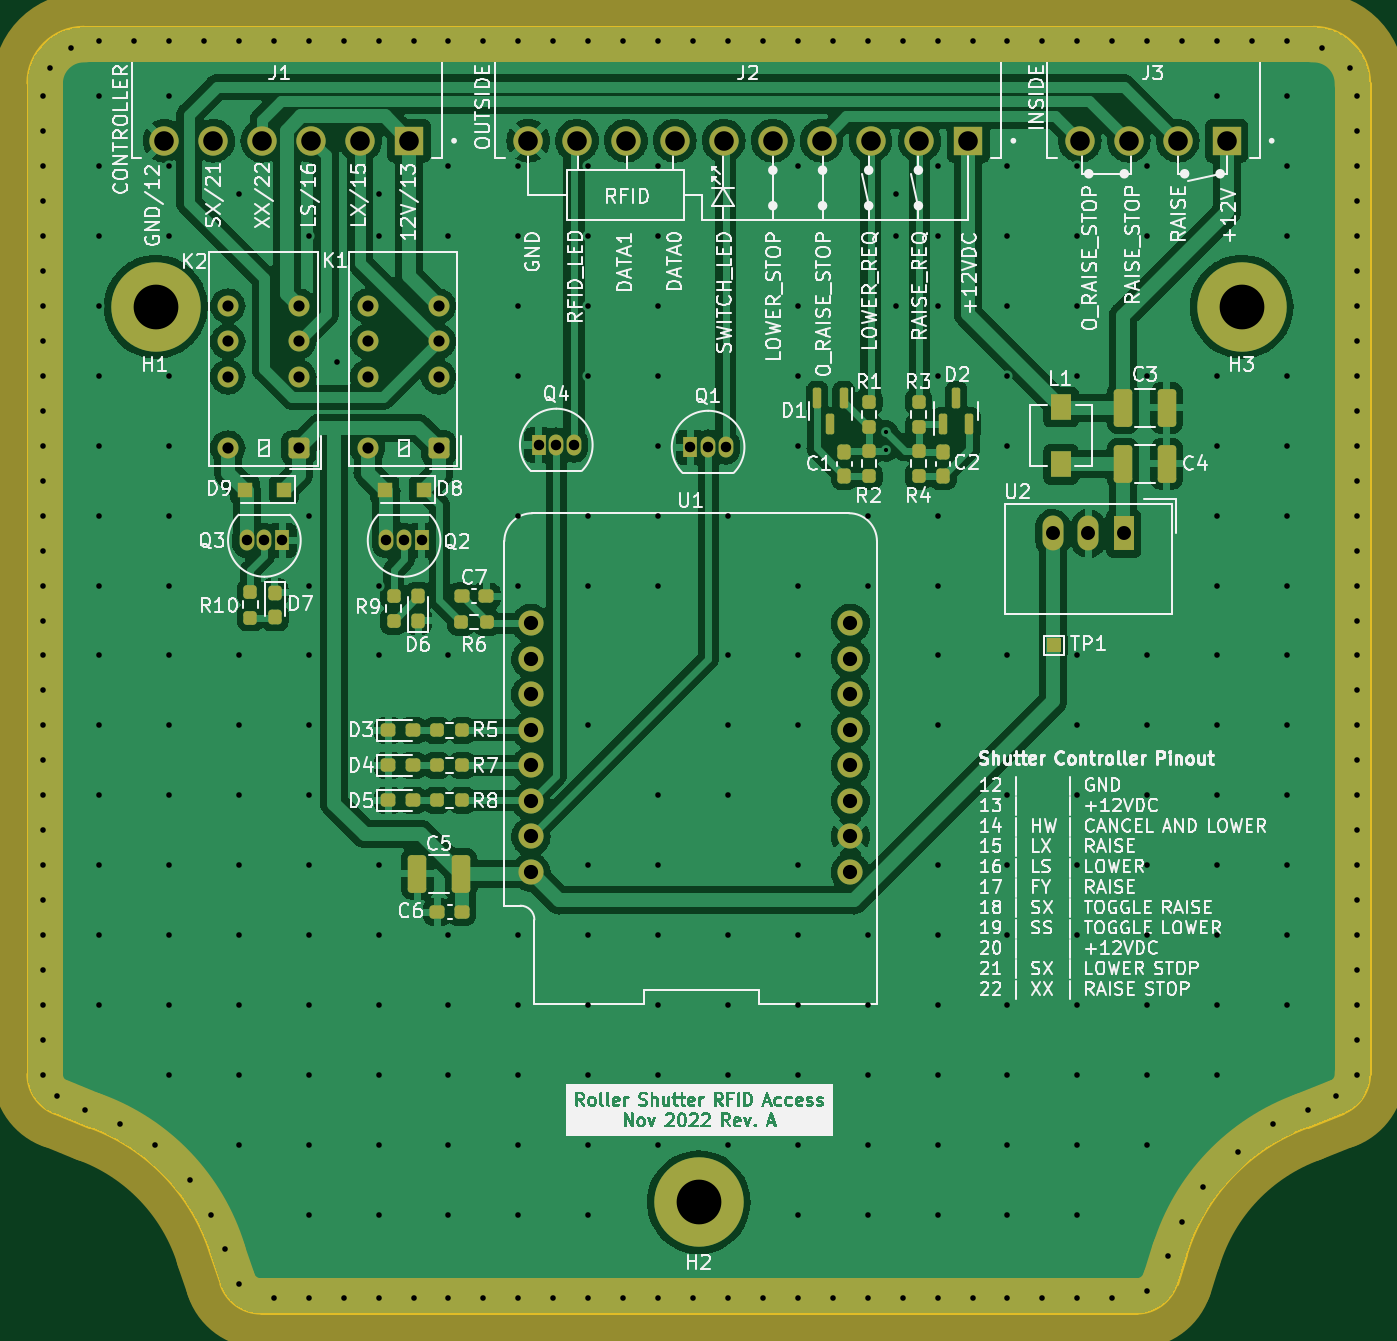
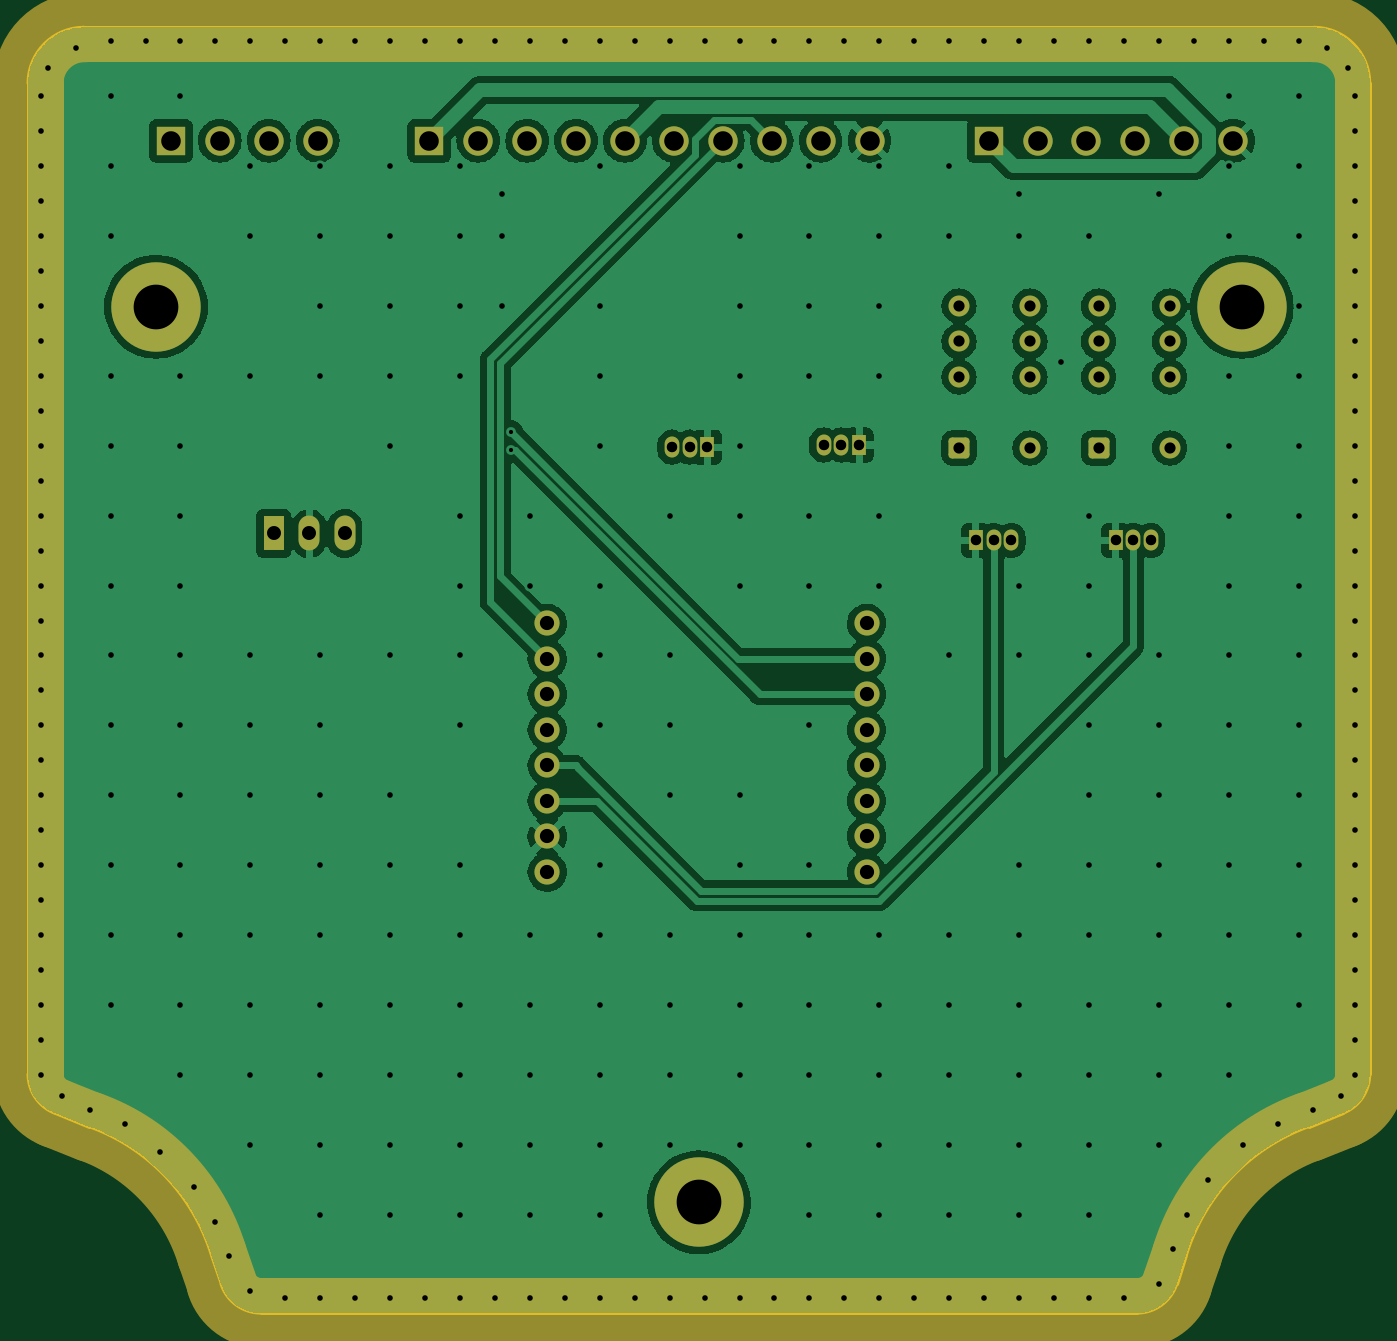
Circuit board: 11 layer files. Board 96.0 x 92.0 mm.
- bottom_copper: roller-shutter-controller-B_Cu.gbl (147478 bytes)
- bottom_mask: roller-shutter-controller-B_Mask.gbs (4572 bytes)
- paste: roller-shutter-controller-B_Paste.gbp (505 bytes)
- bottom_silk: roller-shutter-controller-B_Silkscreen.gbo (4575 bytes)
- outline: roller-shutter-controller-Edge_Cuts.gm1 (1597 bytes)
- top_copper: roller-shutter-controller-F_Cu.gtl (241572 bytes)
- top_mask: roller-shutter-controller-F_Mask.gts (7967 bytes)
- paste: roller-shutter-controller-F_Paste.gtp (4362 bytes)
- top_silk: roller-shutter-controller-F_Silkscreen.gto (261320 bytes)
- drill: roller-shutter-controller-NPTH.drl (312 bytes)
- drill: roller-shutter-controller-PTH.drl (6696 bytes)

=== bottom_copper: roller-shutter-controller-B_Cu.gbl (147478 bytes, source omitted) ===
=== bottom_mask: roller-shutter-controller-B_Mask.gbs ===
%TF.GenerationSoftware,KiCad,Pcbnew,(6.99.0-3810-gd26b59a0bf)*%
%TF.CreationDate,2022-11-09T12:36:04+00:00*%
%TF.ProjectId,roller-shutter-controller,726f6c6c-6572-42d7-9368-75747465722d,-*%
%TF.SameCoordinates,Original*%
%TF.FileFunction,Soldermask,Bot*%
%TF.FilePolarity,Negative*%
%FSLAX46Y46*%
G04 Gerber Fmt 4.6, Leading zero omitted, Abs format (unit mm)*
G04 Created by KiCad (PCBNEW (6.99.0-3810-gd26b59a0bf)) date 2022-11-09 12:36:04*
%MOMM*%
%LPD*%
G01*
G04 APERTURE LIST*
G04 Aperture macros list*
%AMRoundRect*
0 Rectangle with rounded corners*
0 $1 Rounding radius*
0 $2 $3 $4 $5 $6 $7 $8 $9 X,Y pos of 4 corners*
0 Add a 4 corners polygon primitive as box body*
4,1,4,$2,$3,$4,$5,$6,$7,$8,$9,$2,$3,0*
0 Add four circle primitives for the rounded corners*
1,1,$1+$1,$2,$3*
1,1,$1+$1,$4,$5*
1,1,$1+$1,$6,$7*
1,1,$1+$1,$8,$9*
0 Add four rect primitives between the rounded corners*
20,1,$1+$1,$2,$3,$4,$5,0*
20,1,$1+$1,$4,$5,$6,$7,0*
20,1,$1+$1,$6,$7,$8,$9,0*
20,1,$1+$1,$8,$9,$2,$3,0*%
G04 Aperture macros list end*
%ADD10C,5.000000*%
%ADD11C,6.400000*%
%ADD12R,1.050000X1.500000*%
%ADD13O,1.050000X1.500000*%
%ADD14RoundRect,0.250500X0.499500X0.499500X-0.499500X0.499500X-0.499500X-0.499500X0.499500X-0.499500X0*%
%ADD15C,1.500000*%
%ADD16C,2.100000*%
%ADD17R,2.100000X2.100000*%
%ADD18R,1.500000X2.500000*%
%ADD19O,1.500000X2.500000*%
%ADD20C,1.800000*%
G04 APERTURE END LIST*
D10*
X106870000Y-55047200D02*
X194869700Y-55047200D01*
X115986000Y-142882000D02*
G75*
G03*
X107249040Y-133710464I-13554196J-4164700D01*
G01*
X119532000Y-147047200D02*
X182207600Y-147047200D01*
X115986000Y-142882000D02*
X116684000Y-144989600D01*
X182207600Y-147047199D02*
G75*
G03*
X185055724Y-144989635I0J2999999D01*
G01*
X198869700Y-59047200D02*
G75*
G03*
X194869700Y-55047200I-4000000J0D01*
G01*
X107249000Y-133710500D02*
X104780000Y-132747900D01*
X196959454Y-132747874D02*
G75*
G03*
X198869700Y-129952800I-1089754J2795074D01*
G01*
X102870000Y-59047200D02*
X102870000Y-129952800D01*
X106870000Y-55047200D02*
G75*
G03*
X102870000Y-59047200I24J-4000024D01*
G01*
X194490500Y-133710500D02*
X196959500Y-132747900D01*
X194490560Y-133710465D02*
G75*
G03*
X185753146Y-142881966I4817070J-13336765D01*
G01*
X116683881Y-144989633D02*
G75*
G03*
X119532000Y-147047200I2848169J942493D01*
G01*
X102870000Y-129952800D02*
G75*
G03*
X104780000Y-132747899I2999900J-190D01*
G01*
X198869700Y-59047200D02*
X198869700Y-129952800D01*
X185753200Y-142882000D02*
X185055800Y-144989600D01*
D11*
%TO.C,H1*%
X112061282Y-75051908D03*
%TD*%
%TO.C,H3*%
X189754782Y-75051908D03*
%TD*%
%TO.C,H2*%
X150907682Y-139123978D03*
%TD*%
D12*
%TO.C,Q1*%
X150308987Y-85089999D03*
D13*
X151578987Y-85089999D03*
X152848987Y-85089999D03*
%TD*%
D14*
%TO.C,K1*%
X132296488Y-85151478D03*
D15*
X132296488Y-80071478D03*
X132296488Y-77531478D03*
X132296488Y-74991478D03*
X127216488Y-74991478D03*
X127216488Y-77531478D03*
X127216488Y-80071478D03*
X127216488Y-85151478D03*
%TD*%
D12*
%TO.C,Q3*%
X121098987Y-91763977D03*
D13*
X119828987Y-91763977D03*
X118558987Y-91763977D03*
%TD*%
D16*
%TO.C,J1*%
X112681488Y-63171012D03*
X116181488Y-63171012D03*
X119681488Y-63171012D03*
X123181488Y-63171012D03*
X126681488Y-63171012D03*
D17*
X130181487Y-63171011D03*
%TD*%
D18*
%TO.C,U2*%
X181328987Y-91271011D03*
D19*
X178788987Y-91271011D03*
X176248987Y-91271011D03*
%TD*%
D14*
%TO.C,K2*%
X122296488Y-85151478D03*
D15*
X122296488Y-80071478D03*
X122296488Y-77531478D03*
X122296488Y-74991478D03*
X117216488Y-74991478D03*
X117216488Y-77531478D03*
X117216488Y-80071478D03*
X117216488Y-85151478D03*
%TD*%
D17*
%TO.C,J3*%
X188681487Y-63171011D03*
D16*
X185181488Y-63171012D03*
X181681488Y-63171012D03*
X178181488Y-63171012D03*
%TD*%
D12*
%TO.C,Q4*%
X139445999Y-84941999D03*
D13*
X140715999Y-84941999D03*
X141985999Y-84941999D03*
%TD*%
D12*
%TO.C,Q2*%
X131098987Y-91763977D03*
D13*
X129828987Y-91763977D03*
X128558987Y-91763977D03*
%TD*%
D17*
%TO.C,J2*%
X170199581Y-63171011D03*
D16*
X166699582Y-63171012D03*
X163199582Y-63171012D03*
X159699582Y-63171012D03*
X156199582Y-63171012D03*
X152699582Y-63171012D03*
X149199582Y-63171012D03*
X145699582Y-63171012D03*
X142199582Y-63171012D03*
X138699582Y-63171012D03*
%TD*%
D20*
%TO.C,U1*%
X138900000Y-97710000D03*
X138900000Y-100250000D03*
X138900000Y-102790000D03*
X138900000Y-105330000D03*
X138900000Y-107870000D03*
X138900000Y-110410000D03*
X138900000Y-112950000D03*
X138900000Y-115490000D03*
X161760000Y-115490000D03*
X161760000Y-112950000D03*
X161760000Y-110410000D03*
X161760000Y-107870000D03*
X161760000Y-105330000D03*
X161760000Y-102790000D03*
X161760000Y-100250000D03*
X161760000Y-97710000D03*
%TD*%
M02*

=== paste: roller-shutter-controller-B_Paste.gbp ===
%TF.GenerationSoftware,KiCad,Pcbnew,(6.99.0-3810-gd26b59a0bf)*%
%TF.CreationDate,2022-11-09T12:36:04+00:00*%
%TF.ProjectId,roller-shutter-controller,726f6c6c-6572-42d7-9368-75747465722d,-*%
%TF.SameCoordinates,Original*%
%TF.FileFunction,Paste,Bot*%
%TF.FilePolarity,Positive*%
%FSLAX46Y46*%
G04 Gerber Fmt 4.6, Leading zero omitted, Abs format (unit mm)*
G04 Created by KiCad (PCBNEW (6.99.0-3810-gd26b59a0bf)) date 2022-11-09 12:36:04*
%MOMM*%
%LPD*%
G01*
G04 APERTURE LIST*
G04 APERTURE END LIST*
M02*

=== bottom_silk: roller-shutter-controller-B_Silkscreen.gbo ===
%TF.GenerationSoftware,KiCad,Pcbnew,(6.99.0-3810-gd26b59a0bf)*%
%TF.CreationDate,2022-11-09T12:36:04+00:00*%
%TF.ProjectId,roller-shutter-controller,726f6c6c-6572-42d7-9368-75747465722d,-*%
%TF.SameCoordinates,Original*%
%TF.FileFunction,Legend,Bot*%
%TF.FilePolarity,Positive*%
%FSLAX46Y46*%
G04 Gerber Fmt 4.6, Leading zero omitted, Abs format (unit mm)*
G04 Created by KiCad (PCBNEW (6.99.0-3810-gd26b59a0bf)) date 2022-11-09 12:36:04*
%MOMM*%
%LPD*%
G01*
G04 APERTURE LIST*
G04 Aperture macros list*
%AMRoundRect*
0 Rectangle with rounded corners*
0 $1 Rounding radius*
0 $2 $3 $4 $5 $6 $7 $8 $9 X,Y pos of 4 corners*
0 Add a 4 corners polygon primitive as box body*
4,1,4,$2,$3,$4,$5,$6,$7,$8,$9,$2,$3,0*
0 Add four circle primitives for the rounded corners*
1,1,$1+$1,$2,$3*
1,1,$1+$1,$4,$5*
1,1,$1+$1,$6,$7*
1,1,$1+$1,$8,$9*
0 Add four rect primitives between the rounded corners*
20,1,$1+$1,$2,$3,$4,$5,0*
20,1,$1+$1,$4,$5,$6,$7,0*
20,1,$1+$1,$6,$7,$8,$9,0*
20,1,$1+$1,$8,$9,$2,$3,0*%
G04 Aperture macros list end*
%ADD10C,5.000000*%
%ADD11C,6.400000*%
%ADD12R,1.050000X1.500000*%
%ADD13O,1.050000X1.500000*%
%ADD14RoundRect,0.250500X0.499500X0.499500X-0.499500X0.499500X-0.499500X-0.499500X0.499500X-0.499500X0*%
%ADD15C,1.500000*%
%ADD16C,2.100000*%
%ADD17R,2.100000X2.100000*%
%ADD18R,1.500000X2.500000*%
%ADD19O,1.500000X2.500000*%
%ADD20C,1.800000*%
G04 APERTURE END LIST*
%LPC*%
D10*
X106870000Y-55047200D02*
X194869700Y-55047200D01*
X115986000Y-142882000D02*
G75*
G03*
X107249040Y-133710464I-13554196J-4164700D01*
G01*
X119532000Y-147047200D02*
X182207600Y-147047200D01*
X115986000Y-142882000D02*
X116684000Y-144989600D01*
X182207600Y-147047199D02*
G75*
G03*
X185055724Y-144989635I0J2999999D01*
G01*
X198869700Y-59047200D02*
G75*
G03*
X194869700Y-55047200I-4000000J0D01*
G01*
X107249000Y-133710500D02*
X104780000Y-132747900D01*
X196959454Y-132747874D02*
G75*
G03*
X198869700Y-129952800I-1089754J2795074D01*
G01*
X102870000Y-59047200D02*
X102870000Y-129952800D01*
X106870000Y-55047200D02*
G75*
G03*
X102870000Y-59047200I24J-4000024D01*
G01*
X194490500Y-133710500D02*
X196959500Y-132747900D01*
X194490560Y-133710465D02*
G75*
G03*
X185753146Y-142881966I4817070J-13336765D01*
G01*
X116683881Y-144989633D02*
G75*
G03*
X119532000Y-147047200I2848169J942493D01*
G01*
X102870000Y-129952800D02*
G75*
G03*
X104780000Y-132747899I2999900J-190D01*
G01*
X198869700Y-59047200D02*
X198869700Y-129952800D01*
X185753200Y-142882000D02*
X185055800Y-144989600D01*
D11*
%TO.C,H1*%
X112061282Y-75051908D03*
%TD*%
%TO.C,H3*%
X189754782Y-75051908D03*
%TD*%
%TO.C,H2*%
X150907682Y-139123978D03*
%TD*%
D12*
%TO.C,Q1*%
X150308987Y-85089999D03*
D13*
X151578987Y-85089999D03*
X152848987Y-85089999D03*
%TD*%
D14*
%TO.C,K1*%
X132296488Y-85151478D03*
D15*
X132296488Y-80071478D03*
X132296488Y-77531478D03*
X132296488Y-74991478D03*
X127216488Y-74991478D03*
X127216488Y-77531478D03*
X127216488Y-80071478D03*
X127216488Y-85151478D03*
%TD*%
D12*
%TO.C,Q3*%
X121098987Y-91763977D03*
D13*
X119828987Y-91763977D03*
X118558987Y-91763977D03*
%TD*%
D16*
%TO.C,J1*%
X112681488Y-63171012D03*
X116181488Y-63171012D03*
X119681488Y-63171012D03*
X123181488Y-63171012D03*
X126681488Y-63171012D03*
D17*
X130181487Y-63171011D03*
%TD*%
D18*
%TO.C,U2*%
X181328987Y-91271011D03*
D19*
X178788987Y-91271011D03*
X176248987Y-91271011D03*
%TD*%
D14*
%TO.C,K2*%
X122296488Y-85151478D03*
D15*
X122296488Y-80071478D03*
X122296488Y-77531478D03*
X122296488Y-74991478D03*
X117216488Y-74991478D03*
X117216488Y-77531478D03*
X117216488Y-80071478D03*
X117216488Y-85151478D03*
%TD*%
D17*
%TO.C,J3*%
X188681487Y-63171011D03*
D16*
X185181488Y-63171012D03*
X181681488Y-63171012D03*
X178181488Y-63171012D03*
%TD*%
D12*
%TO.C,Q4*%
X139445999Y-84941999D03*
D13*
X140715999Y-84941999D03*
X141985999Y-84941999D03*
%TD*%
D12*
%TO.C,Q2*%
X131098987Y-91763977D03*
D13*
X129828987Y-91763977D03*
X128558987Y-91763977D03*
%TD*%
D17*
%TO.C,J2*%
X170199581Y-63171011D03*
D16*
X166699582Y-63171012D03*
X163199582Y-63171012D03*
X159699582Y-63171012D03*
X156199582Y-63171012D03*
X152699582Y-63171012D03*
X149199582Y-63171012D03*
X145699582Y-63171012D03*
X142199582Y-63171012D03*
X138699582Y-63171012D03*
%TD*%
D20*
%TO.C,U1*%
X138900000Y-97710000D03*
X138900000Y-100250000D03*
X138900000Y-102790000D03*
X138900000Y-105330000D03*
X138900000Y-107870000D03*
X138900000Y-110410000D03*
X138900000Y-112950000D03*
X138900000Y-115490000D03*
X161760000Y-115490000D03*
X161760000Y-112950000D03*
X161760000Y-110410000D03*
X161760000Y-107870000D03*
X161760000Y-105330000D03*
X161760000Y-102790000D03*
X161760000Y-100250000D03*
X161760000Y-97710000D03*
%TD*%
M02*

=== outline: roller-shutter-controller-Edge_Cuts.gm1 ===
%TF.GenerationSoftware,KiCad,Pcbnew,(6.99.0-3810-gd26b59a0bf)*%
%TF.CreationDate,2022-11-09T12:36:04+00:00*%
%TF.ProjectId,roller-shutter-controller,726f6c6c-6572-42d7-9368-75747465722d,-*%
%TF.SameCoordinates,Original*%
%TF.FileFunction,Profile,NP*%
%FSLAX46Y46*%
G04 Gerber Fmt 4.6, Leading zero omitted, Abs format (unit mm)*
G04 Created by KiCad (PCBNEW (6.99.0-3810-gd26b59a0bf)) date 2022-11-09 12:36:04*
%MOMM*%
%LPD*%
G01*
G04 APERTURE LIST*
%TA.AperFunction,Profile*%
%ADD10C,0.200000*%
%TD*%
G04 APERTURE END LIST*
D10*
X198907922Y-59051878D02*
G75*
G03*
X194907882Y-55051878I-4000022J-22D01*
G01*
X107287182Y-133715178D02*
X104818182Y-132752578D01*
X182245782Y-147051875D02*
G75*
G03*
X185093906Y-144994313I18J2999975D01*
G01*
X194528743Y-133715146D02*
G75*
G03*
X185791329Y-142886644I4817057J-13336754D01*
G01*
X116722088Y-144994303D02*
G75*
G03*
X119570182Y-147051878I2848112J942403D01*
G01*
X185791382Y-142886678D02*
X185093982Y-144994278D01*
X194528682Y-133715178D02*
X196997682Y-132752578D01*
X119570182Y-147051878D02*
X182245782Y-147051878D01*
X106908182Y-55051882D02*
G75*
G03*
X102908182Y-59051878I18J-4000018D01*
G01*
X196997639Y-132752560D02*
G75*
G03*
X198907882Y-129957478I-1089739J2795060D01*
G01*
X116024182Y-142886678D02*
X116722182Y-144994278D01*
X102908183Y-129957478D02*
G75*
G03*
X104818182Y-132752577I2999896J-193D01*
G01*
X116024182Y-142886678D02*
G75*
G03*
X107287222Y-133715142I-13554199J-4164703D01*
G01*
X106908182Y-55051878D02*
X194907882Y-55051878D01*
X198907882Y-59051878D02*
X198907882Y-129957478D01*
X102908182Y-59051878D02*
X102908182Y-129957478D01*
M02*

=== top_copper: roller-shutter-controller-F_Cu.gtl (241572 bytes, source omitted) ===
=== top_mask: roller-shutter-controller-F_Mask.gts (7967 bytes, source omitted) ===
=== paste: roller-shutter-controller-F_Paste.gtp ===
%TF.GenerationSoftware,KiCad,Pcbnew,(6.99.0-3810-gd26b59a0bf)*%
%TF.CreationDate,2022-11-09T12:36:04+00:00*%
%TF.ProjectId,roller-shutter-controller,726f6c6c-6572-42d7-9368-75747465722d,-*%
%TF.SameCoordinates,Original*%
%TF.FileFunction,Paste,Top*%
%TF.FilePolarity,Positive*%
%FSLAX46Y46*%
G04 Gerber Fmt 4.6, Leading zero omitted, Abs format (unit mm)*
G04 Created by KiCad (PCBNEW (6.99.0-3810-gd26b59a0bf)) date 2022-11-09 12:36:04*
%MOMM*%
%LPD*%
G01*
G04 APERTURE LIST*
G04 Aperture macros list*
%AMRoundRect*
0 Rectangle with rounded corners*
0 $1 Rounding radius*
0 $2 $3 $4 $5 $6 $7 $8 $9 X,Y pos of 4 corners*
0 Add a 4 corners polygon primitive as box body*
4,1,4,$2,$3,$4,$5,$6,$7,$8,$9,$2,$3,0*
0 Add four circle primitives for the rounded corners*
1,1,$1+$1,$2,$3*
1,1,$1+$1,$4,$5*
1,1,$1+$1,$6,$7*
1,1,$1+$1,$8,$9*
0 Add four rect primitives between the rounded corners*
20,1,$1+$1,$2,$3,$4,$5,0*
20,1,$1+$1,$4,$5,$6,$7,0*
20,1,$1+$1,$6,$7,$8,$9,0*
20,1,$1+$1,$8,$9,$2,$3,0*%
G04 Aperture macros list end*
%ADD10RoundRect,0.150000X-0.150000X0.587500X-0.150000X-0.587500X0.150000X-0.587500X0.150000X0.587500X0*%
%ADD11RoundRect,0.237500X-0.250000X-0.237500X0.250000X-0.237500X0.250000X0.237500X-0.250000X0.237500X0*%
%ADD12RoundRect,0.237500X-0.237500X0.250000X-0.237500X-0.250000X0.237500X-0.250000X0.237500X0.250000X0*%
%ADD13RoundRect,0.237500X-0.287500X-0.237500X0.287500X-0.237500X0.287500X0.237500X-0.287500X0.237500X0*%
%ADD14R,1.100000X1.100000*%
%ADD15RoundRect,0.237500X0.300000X0.237500X-0.300000X0.237500X-0.300000X-0.237500X0.300000X-0.237500X0*%
%ADD16RoundRect,0.237500X-0.237500X0.287500X-0.237500X-0.287500X0.237500X-0.287500X0.237500X0.287500X0*%
%ADD17RoundRect,0.237500X-0.237500X0.300000X-0.237500X-0.300000X0.237500X-0.300000X0.237500X0.300000X0*%
%ADD18RoundRect,0.150000X0.150000X-0.587500X0.150000X0.587500X-0.150000X0.587500X-0.150000X-0.587500X0*%
%ADD19RoundRect,0.237500X0.237500X-0.287500X0.237500X0.287500X-0.237500X0.287500X-0.237500X-0.287500X0*%
%ADD20RoundRect,0.250000X0.412500X1.100000X-0.412500X1.100000X-0.412500X-1.100000X0.412500X-1.100000X0*%
%ADD21RoundRect,0.237500X0.237500X-0.250000X0.237500X0.250000X-0.237500X0.250000X-0.237500X-0.250000X0*%
%ADD22R,1.500000X1.900000*%
%ADD23RoundRect,0.250000X-0.412500X-1.100000X0.412500X-1.100000X0.412500X1.100000X-0.412500X1.100000X0*%
G04 APERTURE END LIST*
D10*
%TO.C,D1*%
X161278988Y-81583512D03*
X159378988Y-81583512D03*
X160328988Y-83458512D03*
%TD*%
D11*
%TO.C,R6*%
X133916488Y-97608988D03*
X135741488Y-97608988D03*
%TD*%
D12*
%TO.C,R1*%
X163078988Y-81858512D03*
X163078988Y-83683512D03*
%TD*%
D13*
%TO.C,D3*%
X128703988Y-105358988D03*
X130453988Y-105358988D03*
%TD*%
D14*
%TO.C,D9*%
X121228987Y-88123977D03*
X118428987Y-88123977D03*
%TD*%
D11*
%TO.C,R5*%
X132171488Y-105358988D03*
X133996488Y-105358988D03*
%TD*%
D15*
%TO.C,C6*%
X133941488Y-118358988D03*
X132216488Y-118358988D03*
%TD*%
D16*
%TO.C,D7*%
X120578988Y-95498978D03*
X120578988Y-97248978D03*
%TD*%
D13*
%TO.C,D4*%
X128698988Y-107858988D03*
X130448988Y-107858988D03*
%TD*%
D12*
%TO.C,R4*%
X166641488Y-85358512D03*
X166641488Y-87183512D03*
%TD*%
D17*
%TO.C,C2*%
X168391488Y-85408512D03*
X168391488Y-87133512D03*
%TD*%
%TO.C,C1*%
X161328988Y-85408512D03*
X161328988Y-87133512D03*
%TD*%
D18*
%TO.C,D2*%
X168378988Y-83458512D03*
X170278988Y-83458512D03*
X169328988Y-81583512D03*
%TD*%
D11*
%TO.C,R7*%
X132166488Y-107858988D03*
X133991488Y-107858988D03*
%TD*%
%TO.C,R8*%
X132166488Y-110358988D03*
X133991488Y-110358988D03*
%TD*%
D13*
%TO.C,D5*%
X128698988Y-110358988D03*
X130448988Y-110358988D03*
%TD*%
D15*
%TO.C,C7*%
X135691488Y-95758000D03*
X133966488Y-95758000D03*
%TD*%
D12*
%TO.C,R3*%
X166641488Y-81858512D03*
X166641488Y-83683512D03*
%TD*%
D19*
%TO.C,D6*%
X130828988Y-97498978D03*
X130828988Y-95748978D03*
%TD*%
D20*
%TO.C,C5*%
X133891488Y-115608988D03*
X130766488Y-115608988D03*
%TD*%
D21*
%TO.C,R10*%
X118828988Y-97286478D03*
X118828988Y-95461478D03*
%TD*%
D14*
%TO.C,D8*%
X131228987Y-88123977D03*
X128428987Y-88123977D03*
%TD*%
D12*
%TO.C,R2*%
X163078988Y-85358512D03*
X163078988Y-87183512D03*
%TD*%
D22*
%TO.C,L1*%
X176828987Y-82221011D03*
X176828987Y-86321011D03*
%TD*%
D23*
%TO.C,C4*%
X181266488Y-86271012D03*
X184391488Y-86271012D03*
%TD*%
%TO.C,C3*%
X181266488Y-82271012D03*
X184391488Y-82271012D03*
%TD*%
D21*
%TO.C,R9*%
X129078988Y-97536478D03*
X129078988Y-95711478D03*
%TD*%
M02*

=== top_silk: roller-shutter-controller-F_Silkscreen.gto (261320 bytes, source omitted) ===
=== drill: roller-shutter-controller-NPTH.drl ===
M48
; DRILL file {KiCad (6.99.0-3810-gd26b59a0bf)} date Wed Nov  9 12:37:07 2022
; FORMAT={-:-/ absolute / metric / decimal}
; #@! TF.CreationDate,2022-11-09T12:37:07+00:00
; #@! TF.GenerationSoftware,Kicad,Pcbnew,(6.99.0-3810-gd26b59a0bf)
; #@! TF.FileFunction,NonPlated,1,2,NPTH
FMAT,2
METRIC
%
G90
G05
T0
M30

=== drill: roller-shutter-controller-PTH.drl (6696 bytes, source omitted) ===
